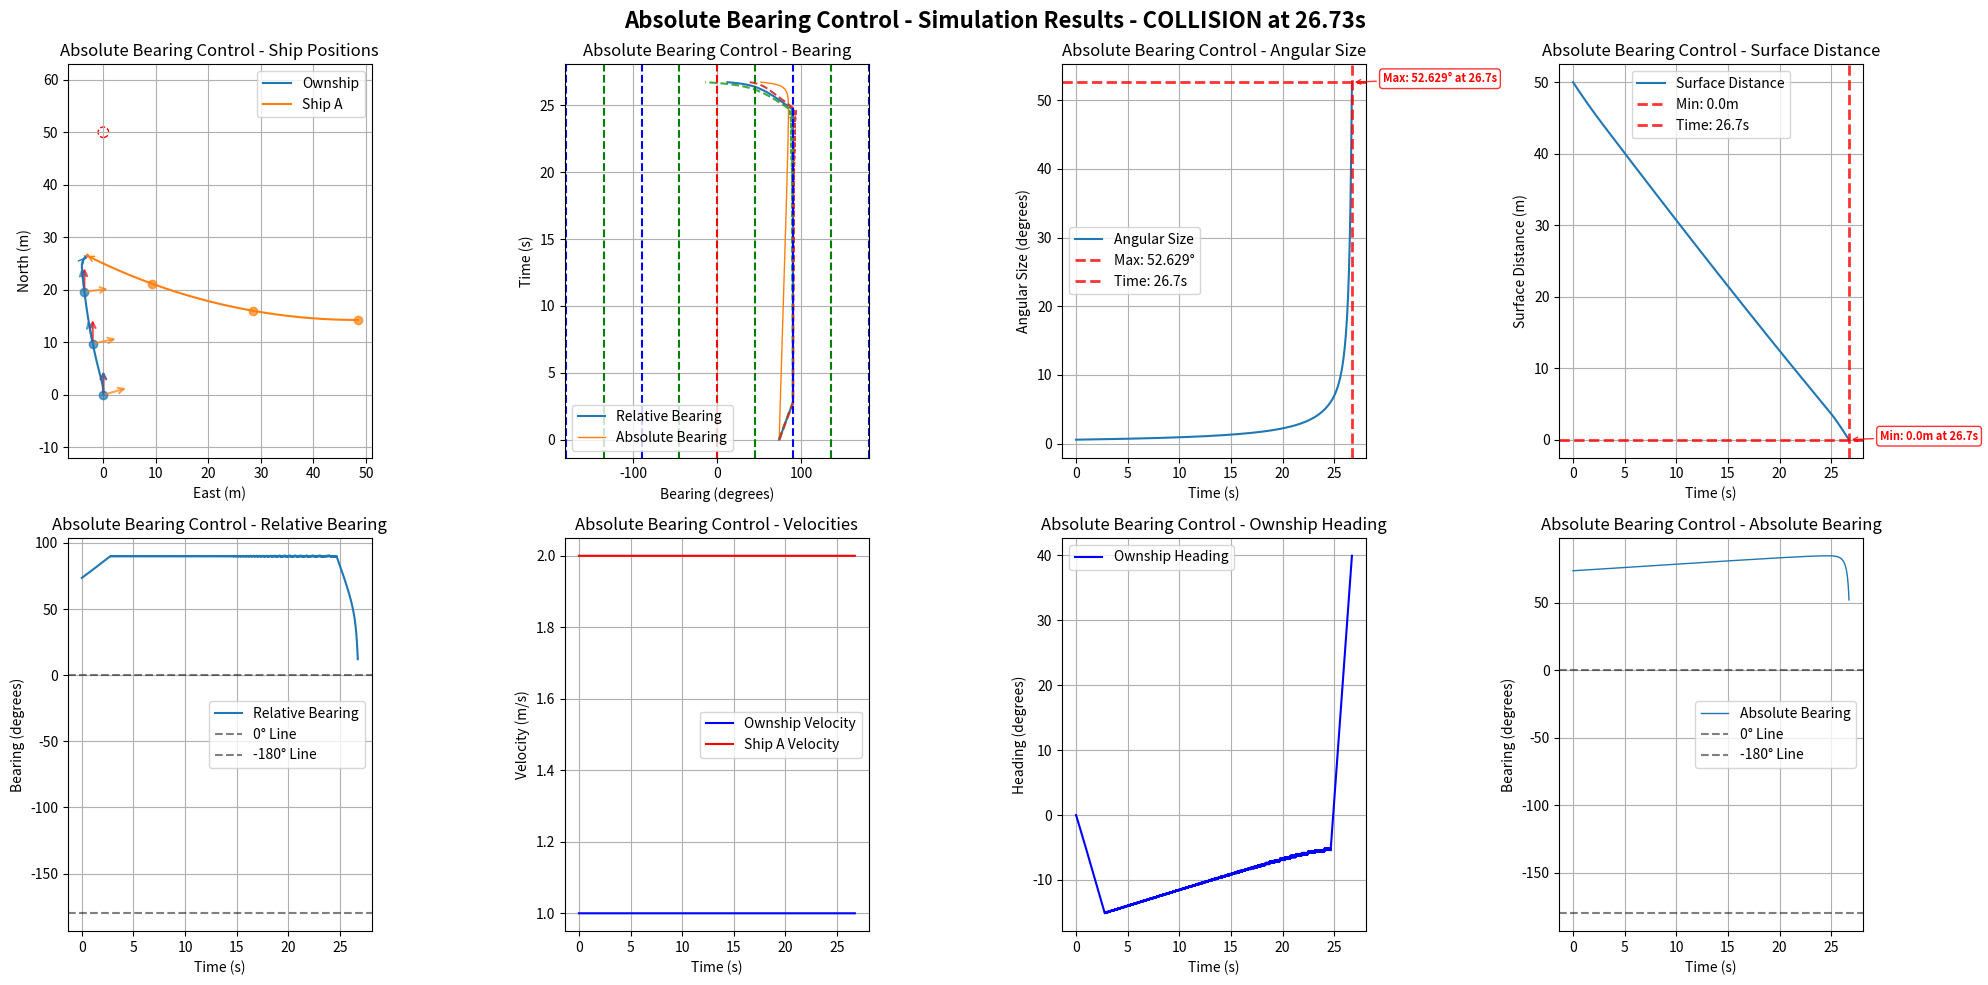

Reproduce this figure in Python.
import numpy as np
import matplotlib.pyplot as plt
import math

# Default simulation parameters
DEFAULT_OWNSHIP_CONFIG = {
    "name": "Ownship",
    "velocity": 1,
    "acceleration": 0,
    "heading": 0.0,
    "rate_of_turn": 0,
    "position": [0, 0, 0],
    "size": 0.5,
    "max_rate_of_turn": [22, 22]
}

DEFAULT_SHIP_CONFIG = {
    "name": "Ship A", 
    "velocity": 2.0,
    "acceleration": 0,
    "heading": 180.0,
    "rate_of_turn": 0,
    "position": [75, 0, 0],
    "size": 0.5,
    "max_rate_of_turn": [3, 3]
}

DEFAULT_GOAL_CONFIG = {
    "name": "Goal",
    "velocity": 0.0,
    "acceleration": 0,
    "heading": 0,
    "rate_of_turn": 0,
    "position": [50, 0, 0],
    "size": 10.0,
    "max_rate_of_turn": [0, 0]
}

DEFAULT_SIM_PARAMS = {
    "time_steps": 20000,  # 更大的數字以避免過早timeout
    "delta_time": 0.01,
    "ALPHA_TRIG": 0.5
}

class ShipStatus:
    def __init__(self, name, velocity, acceleration, heading, rate_of_turn, position, size=1.0, max_rate_of_turn=[20, 20], velocity_limit=[0.5, 10.0]):
        self.name = name
        self.velocity = velocity
        self.acceleration = acceleration
        self.heading = heading
        self.rate_of_turn = rate_of_turn
        self.position = np.array(position, dtype=float)
        self.size = size
        self.max_rate_of_turn = max_rate_of_turn
        self.velocity_limit = velocity_limit

    def update(self, delta_time=0.01):
        self.heading += self.rate_of_turn * delta_time
        # NED coordinate system: North=X+, East=Y+, Down=Z+
        # Heading: 0°=North, 90°=East, 180°=South, 270°=West
        self.position += self.velocity * delta_time * np.array([
            np.cos(np.radians(self.heading)),
            np.sin(np.radians(self.heading)),
            0])
        self.velocity += self.acceleration

    def get_status(self):
        return {
            "name": self.name,
            "velocity": self.velocity,
            "heading": self.heading,
            "current_position": self.position
        }

    def copy(self):
        """Create a deep copy of the ship status"""
        return ShipStatus(
            name=self.name,
            velocity=self.velocity,
            acceleration=self.acceleration,
            heading=self.heading,
            rate_of_turn=self.rate_of_turn,
            position=self.position.copy(),
            size=self.size,
            max_rate_of_turn=self.max_rate_of_turn.copy(),
            velocity_limit=self.velocity_limit.copy()
        )

def calculate_ship_initial_position_with_turning(ownship_config, goal_config, 
                                               ship_velocity, ship_heading, ship_rate_of_turn,
                                               collision_ratio=0.5):
    """
    正確的圓弧運動反推算法：計算Ship A的初始位置
    
    考慮Ship A的圓弧運動軌跡（如果rate_of_turn ≠ 0）
    
    Args:
        ownship_config: Ownship配置字典
        goal_config: Goal配置字典  
        ship_velocity: Ship A的速度 (m/s)
        ship_heading: Ship A的初始航向 (度)
        ship_rate_of_turn: Ship A的轉彎速度 (度/秒)
        collision_ratio: 碰撞發生在Ownship路徑的比例 (0.0-1.0)
    
    Returns:
        tuple: (初始位置list, 碰撞點, 碰撞時間)
    """
    # 獲取Ownship和Goal的位置
    ownship_pos = np.array(ownship_config["position"])
    goal_pos = np.array(goal_config["position"])
    ownship_velocity = ownship_config["velocity"]
    
    # 計算Ownship的直線路徑
    path_vector = goal_pos - ownship_pos
    path_length = np.linalg.norm(path_vector)
    
    # 確定碰撞點
    collision_point = ownship_pos + collision_ratio * path_vector
    
    # 計算碰撞時間 (基於Ownship的等速運動)
    time_to_collision = (collision_ratio * path_length) / ownship_velocity
    
    # 轉換角度為弧度
    theta_0_rad = np.radians(ship_heading)
    omega_rad = np.radians(ship_rate_of_turn)
    
    if abs(ship_rate_of_turn) < 1e-10:
        # 情況1: 直線運動 (rate_of_turn ≈ 0)
        travel_distance = ship_velocity * time_to_collision
        direction = np.array([np.cos(theta_0_rad), np.sin(theta_0_rad), 0])
        initial_position = collision_point - travel_distance * direction
        
    else:
        # 情況2: 圓弧運動 (rate_of_turn ≠ 0)
        # 轉彎半徑
        R = ship_velocity / abs(omega_rad)
        
        # 轉過的角度
        delta_theta = omega_rad * time_to_collision
        
        # 最終航向
        theta_final_rad = theta_0_rad + delta_theta
        
        # 從碰撞點和最終航向反推圓心位置
        if omega_rad > 0:  # 右轉
            # 圓心在最終位置的左側
            center = collision_point + R * np.array([-np.sin(theta_final_rad), np.cos(theta_final_rad), 0])
            # 初始位置在圓心的右側
            initial_position = center + R * np.array([np.sin(theta_0_rad), -np.cos(theta_0_rad), 0])
        else:  # 左轉
            # 圓心在最終位置的右側  
            center = collision_point + R * np.array([np.sin(theta_final_rad), -np.cos(theta_final_rad), 0])
            # 初始位置在圓心的左側
            initial_position = center + R * np.array([-np.sin(theta_0_rad), np.cos(theta_0_rad), 0])
    
    return initial_position.tolist(), collision_point.tolist(), time_to_collision

def create_collision_scenario_with_turning(ship_velocity=2.0, ship_heading=180.0, ship_rate_of_turn=0, 
                                         ship_size=0.5, collision_ratio=0.5):
    """
    正確的碰撞場景生成函數（考慮圓弧運動）
    
    Args:
        ship_velocity: Ship A的速度 (m/s)
        ship_heading: Ship A的初始航向 (度)
        ship_rate_of_turn: Ship A的轉彎速度 (度/秒)
        ship_size: Ship A的大小 (m)
        collision_ratio: 碰撞發生在Ownship路徑的比例 (0.0-1.0)
    
    Returns:
        dict: Ship A的完整配置和碰撞預測資訊
    """
    # 計算正確的初始位置（考慮圓弧運動）
    initial_pos, collision_point, collision_time = calculate_ship_initial_position_with_turning(
        DEFAULT_OWNSHIP_CONFIG, 
        DEFAULT_GOAL_CONFIG,
        ship_velocity, 
        ship_heading,
        ship_rate_of_turn,
        collision_ratio
    )
    
    ship_config = {
        "name": "Ship A",
        "velocity": ship_velocity,
        "acceleration": 0,
        "heading": ship_heading,
        "rate_of_turn": ship_rate_of_turn,
        "position": initial_pos,
        "size": ship_size,
        "max_rate_of_turn": [12, 12]
    }
    
    # 添加碰撞預測資訊
    ship_config["_collision_info"] = {
        "predicted_collision_point": collision_point,
        "predicted_collision_time": collision_time,
        "collision_ratio": collision_ratio,
        "motion_type": "circular" if abs(ship_rate_of_turn) > 1e-10 else "linear"
    }
    
    print(f"=== Collision Prediction Info ===")
    print(f"Ship A Initial Position: [{initial_pos[0]:.2f}, {initial_pos[1]:.2f}, {initial_pos[2]:.2f}]")
    print(f"Predicted Collision Point: [{collision_point[0]:.2f}, {collision_point[1]:.2f}, {collision_point[2]:.2f}]")
    print(f"Predicted Collision Time: {collision_time:.2f}s")
    print(f"Collision Location: {collision_ratio*100:.1f}% of Ownship Path")
    print(f"Ship A Motion Type: {ship_config['_collision_info']['motion_type']}")
    
    return ship_config

def get_distance_3d(point1, point2):
    return np.linalg.norm(np.array(point1) - np.array(point2))

def get_bearing(ship1, ship2):
    """Calculate relative bearing from ship1 to ship2
    
    Returns:
        relative_bearing: Range -180° to +180°
        - Positive: target is to starboard (right) of ship1's heading
        - Negative: target is to port (left) of ship1's heading
        - 0°: target is directly ahead
        - ±180°: target is directly behind
    """
    delta_pos = ship2.position - ship1.position
    theta = np.arctan2(delta_pos[1], delta_pos[0])
    angle_to_ship2 = np.degrees(theta)
    relative_bearing = (angle_to_ship2 - ship1.heading) % 360
    if relative_bearing > 180:
        relative_bearing -= 360
    return relative_bearing

def get_absolute_bearing(ship1, ship2):
    """Calculate absolute bearing (true bearing) from ship1 to ship2"""
    delta_pos = ship2.position - ship1.position
    theta = np.arctan2(delta_pos[1], delta_pos[0])
    absolute_bearing = np.degrees(theta) % 360
    return absolute_bearing

def get_angular_diameter(ship1, ship2):
    distance = get_distance_3d(ship1.position, ship2.position)
    angular_diameter = 2 * np.arctan(ship2.size / (2 * distance))
    return np.degrees(angular_diameter)

def angle_difference(angle1, angle2):
    angle_diff = (angle2 - angle1) % (2 * math.pi)
    if angle_diff > math.pi:
        angle_diff -= 2 * math.pi
    return angle_diff

def angle_difference_in_deg(angle1, angle2):
    angle_diff = (angle2 - angle1) % 360
    if angle_diff > 180:
        angle_diff -= 360
    return angle_diff

def adj_ownship_heading_absolute(absolute_bearings, bearings_difference, absolute_bearings_difference, angular_sizes, ship, goal, target_ship, delta_time=0.01, ALPHA_TRIG=1.0):
    """
    Adjust ownship heading based on CBDR principle using absolute bearings.
    """
    velocity = ship.velocity
    rate_of_turn = ship.rate_of_turn
    max_rate_of_turn = ship.max_rate_of_turn[0]
    current_relative_bearing = get_bearing(ship, target_ship)
    # avoidance_gain = angular_sizes[-1] ** 2 * 3
    avoidance_gain = np.exp(angular_sizes[-1]) * 3

    if len(absolute_bearings_difference) >= 1:

        if abs(absolute_bearings_difference[-1]*delta_time) <= angular_sizes[-1]: #or abs(bearings_difference[-1]*delta_time) <= angular_sizes[-1]:
            # rounded_rate = np.round(absolute_bearings_difference[-1], 5)
            # rounded_rate = min(np.abs(absolute_bearings_difference[-1]), np.abs(bearings_difference[-1]))
            rounded_rate = absolute_bearings_difference[-1]
            if abs(rounded_rate) <= 1e-5:  # True CBDR (bearing rate ≈ 0)
                if current_relative_bearing <= 0:  # Ship is on port side (left)
                    if abs(current_relative_bearing) <= 90:
                        rate_of_turn = -max_rate_of_turn  # Turn left (negative)
                    else:
                        rate_of_turn = max_rate_of_turn   # Turn right (positive)
                else:  # Ship is on starboard side (right)
                    if abs(current_relative_bearing) <= 90:
                        rate_of_turn = max_rate_of_turn   # Turn right (positive)
                    else:
                        rate_of_turn = -max_rate_of_turn  # Turn left (negative)
            else:
                # Non-zero bearing rate case
                # rate_of_turn = -np.sign(bearings_difference[-1]) * avoidance_gain
                if abs(current_relative_bearing) <= 90:  # Target is ahead
                    rate_of_turn = -np.sign(absolute_bearings_difference[-1]) * avoidance_gain
                    # rate_of_turn = -np.sign(bearings_difference[-1]) * avoidance_gain

                else:  # Target is behind
                    rate_of_turn = np.sign(absolute_bearings_difference[-1]) * avoidance_gain
                    # rate_of_turn = np.sign(bearings_difference[-1]) * avoidance_gain

        if angular_sizes[-1] < ALPHA_TRIG:
            # Navigate to goal when no collision threat
            theta_goal = get_bearing(ship, goal)
            rate_of_turn = theta_goal
            distance = get_distance_3d(ship.position, goal.position)
            if distance < 150:
                velocity = distance / 10
            else:
                velocity = velocity
        rate_of_turn = np.clip(rate_of_turn, -ship.max_rate_of_turn[0], ship.max_rate_of_turn[0])

    return rate_of_turn, velocity

def adj_ownship_heading_relative(bearings, bearings_difference, angular_sizes, ship, goal, target_ship, delta_time=0.01, ALPHA_TRIG=1.0):
    """
    Adjust ownship heading based on CBDR principle using relative bearings.
    """
    velocity = ship.velocity
    rate_of_turn = ship.rate_of_turn
    max_rate_of_turn = ship.max_rate_of_turn[0]
    current_relative_bearing = get_bearing(ship, target_ship)
    avoidance_gain = angular_sizes[-1]*2

    if len(bearings_difference) >= 1:
        if abs(bearings_difference[-1]*delta_time) <= angular_sizes[-1]:
            rounded_rate = np.round(bearings_difference[-1], 5)
            if abs(rounded_rate) <= 1e-5:  # True CBDR (bearing rate ≈ 0)
                if current_relative_bearing < 0:  # Ship is on port side (left)
                    rate_of_turn = -max_rate_of_turn  # Turn left (negative)
                else:  # Ship is on starboard side (right)
                    rate_of_turn = max_rate_of_turn   # Turn right (positive)
            else:
                # Non-zero bearing rate case
                if abs(current_relative_bearing) < 90:  # Target is ahead
                    rate_of_turn = -np.sign(bearings_difference[-1]) * avoidance_gain
                else:  # Target is behind
                    rate_of_turn = np.sign(bearings_difference[-1]) * avoidance_gain

        if angular_sizes[-1] < ALPHA_TRIG:
            # Navigate to goal when no collision threat
            theta_goal = get_bearing(ship, goal)
            rate_of_turn = theta_goal
            distance = get_distance_3d(ship.position, goal.position)
            if distance < 1:
                velocity = distance
            else:
                velocity = 1.0
        rate_of_turn = np.clip(rate_of_turn, -ship.max_rate_of_turn[0], ship.max_rate_of_turn[0])

    return rate_of_turn, velocity

def run_single_simulation(use_absolute_bearings=True, 
                            ownship_config=None, 
                            ship_config=None, 
                            goal_config=None,
                            time_steps=None,
                            delta_time=None,
                            ALPHA_TRIG=None):
    """Run a single simulation with either absolute or relative bearing control
    
    Args:
        use_absolute_bearings: Whether to use absolute bearing control
        ownship_config: Dict with ownship parameters (velocity, heading, position, size, etc.)
        ship_config: Dict with ship parameters
        goal_config: Dict with goal parameters
        time_steps: Number of simulation steps
        delta_time: Time step size
        ALPHA_TRIG: Navigation threshold (degrees)
    
    Returns:
        dict: Simulation results including collision/arrival times and timeout status
    """
    
    # # Use default configurations if not provided
    # if ownship_config is None:
    #     ownship_config = DEFAULT_OWNSHIP_CONFIG.copy()
    # if ship_config is None:
    #     ship_config = DEFAULT_SHIP_CONFIG.copy()
    # if goal_config is None:
    #     goal_config = DEFAULT_GOAL_CONFIG.copy()
    # if time_steps is None:
    #     time_steps = DEFAULT_SIM_PARAMS["time_steps"]
    # if delta_time is None:
    #     delta_time = DEFAULT_SIM_PARAMS["delta_time"]
    # if ALPHA_TRIG is None:
    #     ALPHA_TRIG = DEFAULT_SIM_PARAMS["ALPHA_TRIG"]
    
    # 清理ship_config，移除不屬於ShipStatus的參數
    clean_ship_config = {k: v for k, v in ship_config.items() if not k.startswith('_')}
    
    # Initialize ship statuses using configurations
    ownship = ShipStatus(**ownship_config)
    ship = ShipStatus(**clean_ship_config)
    goal = ShipStatus(**goal_config)    # Initialize data storage
    ownship_positions, ship_positions = [], []
    bearings, angular_sizes, bearings_difference, distances = [], [], [], []
    absolute_bearings, absolute_bearings_difference = [], []
    ownship_velocities, ship_velocities, ownship_headings = [], [], []
    
    # Initialize simulation end conditions
    collision_time = None
    arrival_time = None
    timeout = False
    simulation_ended = False
    actual_steps = 0
    
    for step in range(time_steps):
        actual_steps = step + 1
        current_time = step * delta_time
        
        # Check for collision (distance < sum of radii)
        center_distance = get_distance_3d(ownship.position, ship.position)
        collision_threshold = (ownship.size + ship.size) / 2
        surface_distance = center_distance - collision_threshold
        
        if center_distance <= collision_threshold:
            collision_time = current_time
            simulation_ended = True
            print(f"Collision detected at time {collision_time:.2f}s!")
            break
        
        # Check for goal arrival
        distance_to_goal = get_distance_3d(ownship.position, goal.position)
        arrival_threshold = (ownship.size + goal.size) / 2
        
        if distance_to_goal <= arrival_threshold:
            arrival_time = current_time
            simulation_ended = True
            print(f"Goal reached at time {arrival_time:.2f}s!")
            break
        
        # Calculate current bearings and measurements
        bearing = get_bearing(ownship, ship)
        absolute_bearing = get_absolute_bearing(ownship, ship)
        angular_size = get_angular_diameter(ownship, ship)
        
        # Store current measurements (使用表面距離)
        bearings.append(bearing)
        absolute_bearings.append(absolute_bearing)
        angular_sizes.append(angular_size)
        distances.append(surface_distance)
        ownship_velocities.append(ownship.velocity)
        ship_velocities.append(ship.velocity)
        ownship_headings.append(ownship.heading)
        
        # Apply control logic based on method
        if use_absolute_bearings:
            ownship.rate_of_turn, ownship.velocity = adj_ownship_heading_absolute(
                absolute_bearings, bearings_difference, absolute_bearings_difference, angular_sizes, ownship, goal, ship, delta_time, ALPHA_TRIG)
        else:
            ownship.rate_of_turn, ownship.velocity = adj_ownship_heading_relative(
                bearings, bearings_difference, angular_sizes, ownship, goal, ship, delta_time, ALPHA_TRIG)
        
        # Store positions
        ownship_positions.append(ownship.position.copy())
        ship_positions.append(ship.position.copy())
        
        # Update ship positions
        ownship.update(delta_time)
        ship.update(delta_time)
        
        # Calculate bearing differences
        update_absolute_bearing = get_absolute_bearing(ownship, ship)
        update_bearing = get_bearing(ownship, ship)
        
        abs_diff = angle_difference_in_deg(absolute_bearing, update_absolute_bearing) / delta_time
        rel_diff = angle_difference_in_deg(bearing, update_bearing) / delta_time
        
        absolute_bearings_difference.append(abs_diff)
        bearings_difference.append(rel_diff)
    
    # Check for timeout
    if not simulation_ended:
        timeout = True
        print(f"Simulation timeout after {time_steps * delta_time:.2f}s")
    
    # Convert to numpy arrays and clean up
    result = {
        'ownship_positions': np.array(ownship_positions),
        'ship_positions': np.array(ship_positions),
        'bearings': np.array(bearings),
        'absolute_bearings': np.array(absolute_bearings),
        'angular_sizes': np.array(angular_sizes),
        'bearings_difference': np.array(bearings_difference),
        'absolute_bearings_difference': np.array(absolute_bearings_difference),
        'distances': np.array(distances),
        'ownship_velocities': np.array(ownship_velocities),
        'ship_velocities': np.array(ship_velocities),
        'ownship_headings': np.array(ownship_headings),
        'ownship_size': ownship.size,
        'ship_size': ship.size,
        'goal': goal,
        # Simulation end conditions
        'collision_time': collision_time,
        'arrival_time': arrival_time,
        'timeout': timeout,
        'actual_steps': actual_steps,
        'simulation_time': actual_steps * delta_time
    }
    
    # Clean up floating point errors
    result['bearings_difference'][np.abs(result['bearings_difference']) < 1e-9] = 0.0
    result['absolute_bearings_difference'][np.abs(result['absolute_bearings_difference']) < 1e-9] = 0.0
    
    return result

def print_simulation_summary(result, method_name=""):
    """Print a summary of simulation results"""
    print(f"\n--- {method_name} Simulation Summary ---")
    print(f"Simulation time: {result['simulation_time']:.2f}s ({result['actual_steps']} steps)")
    
    if result['collision_time'] is not None:
        print(f"❌ COLLISION occurred at {result['collision_time']:.2f}s")
        min_distance = np.min(result['distances'])
        print(f"   Minimum surface distance: {min_distance:.3f}m")
    elif result['arrival_time'] is not None:
        print(f"✅ GOAL REACHED at {result['arrival_time']:.2f}s")
        final_distance_to_goal = get_distance_3d(result['ownship_positions'][-1], result['goal'].position)
        print(f"   Final distance to goal: {final_distance_to_goal:.3f}m")
    elif result['timeout']:
        print(f"⏰ TIMEOUT after {result['simulation_time']:.2f}s")
        final_distance_to_goal = get_distance_3d(result['ownship_positions'][-1], result['goal'].position)
        min_distance = np.min(result['distances'])
        print(f"   Final distance to goal: {final_distance_to_goal:.3f}m")
        print(f"   Minimum surface distance to ship: {min_distance:.3f}m")
    
    # Additional statistics
    max_angular_size = np.max(result['angular_sizes'])
    max_angular_time = np.argmax(result['angular_sizes']) * result['simulation_time'] / len(result['angular_sizes'])
    print(f"Max angular size: {max_angular_size:.4f}° at {max_angular_time:.2f}s")
    
    min_distance = np.min(result['distances'])
    min_distance_time = np.argmin(result['distances']) * result['simulation_time'] / len(result['distances'])
    print(f"Minimum surface distance: {min_distance:.3f}m at {min_distance_time:.2f}s")

def plot_results(result, delta_time, title_prefix=""):
    """Plot results in a single 2x4 grid"""
    # Print simulation summary
    print_simulation_summary(result, title_prefix.rstrip(" - "))
    
    # Add simulation result info to title
    sim_info = ""
    if result['collision_time'] is not None:
        sim_info = f" - COLLISION at {result['collision_time']:.2f}s"
    elif result['arrival_time'] is not None:
        sim_info = f" - GOAL REACHED at {result['arrival_time']:.2f}s"
    elif result['timeout']:
        sim_info = f" - TIMEOUT after {result['simulation_time']:.2f}s"
    
    fig = plt.figure(figsize=(20, 10))
    fig.suptitle(f"{title_prefix}Simulation Results{sim_info}", fontsize=16, fontweight='bold')
    
    # Plot all 8 subplots for this result
    plot_all_subplots(result, delta_time, title_prefix)
    
    plt.tight_layout()
    plt.show()

def plot_all_subplots(result, delta_time, title_prefix=""):
    """Plot all 8 subplots in a 2x4 grid"""
    
    # 1. Ship Positions
    plt.subplot(2, 4, 1)
    ownship_line, = plt.plot(result['ownship_positions'][:, 1], result['ownship_positions'][:, 0], label='Ownship')
    ship_line, = plt.plot(result['ship_positions'][:, 1], result['ship_positions'][:, 0], label='Ship A')
    
    # Add direction arrows at final positions
    plt.annotate('', xy=(result['ownship_positions'][-1, 1], result['ownship_positions'][-1, 0]), 
                xytext=(result['ownship_positions'][-2, 1], result['ownship_positions'][-2, 0]), 
                arrowprops=dict(arrowstyle='->', color=ownship_line.get_color()))
    plt.annotate('', xy=(result['ship_positions'][-1, 1], result['ship_positions'][-1, 0]), 
                xytext=(result['ship_positions'][-2, 1], result['ship_positions'][-2, 0]), 
                arrowprops=dict(arrowstyle='->', color=ship_line.get_color()))
    
    # Add ship size circles and goal
    ownship_circle = plt.Circle((result['ownship_positions'][-1, 1], result['ownship_positions'][-1, 0]),
        result['ownship_size'] / 2, color=ownship_line.get_color(), fill=False, linestyle='--', alpha=1.0)
    ship_circle = plt.Circle((result['ship_positions'][-1, 1], result['ship_positions'][-1, 0]),
        result['ship_size'] / 2, color=ship_line.get_color(), fill=False, linestyle='--', alpha=1.0)
    goal_circle = plt.Circle((result['goal'].position[1], result['goal'].position[0]),
        1, color='Red', fill=False, linestyle='--', alpha=1.0)
    plt.gca().add_patch(goal_circle)
    plt.gca().add_patch(ownship_circle)
    plt.gca().add_patch(ship_circle)
    
    # Add arrows at 10-second intervals
    time_interval = 10.0
    point_interval = int(time_interval / delta_time)
    arrow_length = 5.0
    
    for i in range(0, len(result['ownship_positions']), point_interval):
        # Plot position points
        plt.plot(result['ownship_positions'][i, 1], result['ownship_positions'][i, 0], 'o', 
                color=ownship_line.get_color(), markersize=6, alpha=0.7)
        plt.plot(result['ship_positions'][i, 1], result['ship_positions'][i, 0], 'o', 
                color=ship_line.get_color(), markersize=6, alpha=0.7)

        # Add three arrows for ownship
        ownship_pos = result['ownship_positions'][i]
        ownship_heading = result['ownship_headings'][i] if i < len(result['ownship_headings']) else result['ownship_headings'][-1]
        
        # North arrow (red)
        north_end_x = ownship_pos[1]
        north_end_y = ownship_pos[0] + arrow_length
        plt.annotate('', xy=(north_end_x, north_end_y), 
                    xytext=(ownship_pos[1], ownship_pos[0]), 
                    arrowprops=dict(arrowstyle='->', color='red', lw=1.5, alpha=0.7))
        
        # Heading arrow
        heading_end_x = ownship_pos[1] + arrow_length * np.sin(np.radians(ownship_heading))
        heading_end_y = ownship_pos[0] + arrow_length * np.cos(np.radians(ownship_heading))
        plt.annotate('', xy=(heading_end_x, heading_end_y), 
                    xytext=(ownship_pos[1], ownship_pos[0]), 
                    arrowprops=dict(arrowstyle='->', color=ownship_line.get_color(), lw=1.5, alpha=0.7))
        
        # Arrow to other ship
        ship_pos = result['ship_positions'][i]
        direction_to_ship = ship_pos - ownship_pos
        if np.linalg.norm(direction_to_ship) > 0:
            direction_to_ship_normalized = direction_to_ship / np.linalg.norm(direction_to_ship)
            ship_arrow_end = ownship_pos + arrow_length * direction_to_ship_normalized
            plt.annotate('', xy=(ship_arrow_end[1], ship_arrow_end[0]), 
                        xytext=(ownship_pos[1], ownship_pos[0]), 
                        arrowprops=dict(arrowstyle='->', color=ship_line.get_color(), lw=1.5, alpha=0.7))
    
    plt.xlabel('East (m)')
    plt.ylabel('North (m)')
    plt.title(f'{title_prefix}Ship Positions')
    plt.legend()
    plt.grid(True)
    plt.axis('equal')
    
    # 2. Bearing Plot
    plt.subplot(2, 4, 2)
    plt.plot(result['bearings'], np.arange(len(result['bearings'])) * delta_time, label='Relative Bearing', alpha=1.0)
    absolute_bearings_normalized = result['absolute_bearings'].copy()
    absolute_bearings_normalized[absolute_bearings_normalized > 180] -= 360
    plt.plot(absolute_bearings_normalized, np.arange(len(absolute_bearings_normalized)) * delta_time, label='Absolute Bearing', linewidth=1)
    half_angular_sizes = result['angular_sizes'] / 2
    plt.plot(result['bearings'] - half_angular_sizes, np.arange(len(result['bearings'])) * delta_time, '--', alpha=0.9)
    plt.plot(result['bearings'] + half_angular_sizes, np.arange(len(result['bearings'])) * delta_time, '--', alpha=0.9)
    plt.ylabel('Time (s)')
    plt.xlabel('Bearing (degrees)')
    plt.title(f'{title_prefix}Bearing')
    plt.xlim(-181, 180)
    plt.axvline(x=0, color='r', linestyle='--')
    for angle in [45, 90, 135, 180, -45, -90, -135, -180]:
        plt.axvline(x=angle, color='g' if angle % 90 != 0 else 'b', linestyle='--')
    plt.legend()
    plt.grid(True)
    
    # 3. Angular Size Plot
    plt.subplot(2, 4, 3)
    plt.plot(np.arange(len(result['angular_sizes'])) * delta_time, result['angular_sizes'], label='Angular Size')
    
    max_angular_size = np.max(result['angular_sizes'])
    max_time_index = np.argmax(result['angular_sizes'])
    max_time = max_time_index * delta_time
    
    plt.axhline(y=max_angular_size, color='red', linestyle='--', alpha=0.8, linewidth=2, 
                label=f'Max: {max_angular_size:.3f}°')
    plt.axvline(x=max_time, color='red', linestyle='--', alpha=0.8, linewidth=2, 
                label=f'Time: {max_time:.1f}s')
    
    plt.annotate(f'Max: {max_angular_size:.3f}° at {max_time:.1f}s', 
                xy=(max_time, max_angular_size), 
                xytext=(max_time + 3, max_angular_size),
                arrowprops=dict(arrowstyle='->', color='red', alpha=0.8),
                fontsize=8, color='red', fontweight='bold',
                bbox=dict(boxstyle='round,pad=0.3', facecolor='white', edgecolor='red', alpha=0.8))
    
    plt.xlabel('Time (s)')
    plt.ylabel('Angular Size (degrees)')
    plt.title(f'{title_prefix}Angular Size')
    plt.legend()
    plt.grid(True)
    
    # 4. Distance Plot
    plt.subplot(2, 4, 4)
    plt.plot(np.arange(len(result['distances'])) * delta_time, result['distances'], label='Surface Distance')
    
    min_distance = np.min(result['distances'])
    min_distance_time_index = np.argmin(result['distances'])
    min_distance_time = min_distance_time_index * delta_time
    
    plt.axhline(y=min_distance, color='red', linestyle='--', alpha=0.8, linewidth=2, 
                label=f'Min: {min_distance:.1f}m')
    plt.axvline(x=min_distance_time, color='red', linestyle='--', alpha=0.8, linewidth=2, 
                label=f'Time: {min_distance_time:.1f}s')
    
    plt.annotate(f'Min: {min_distance:.1f}m at {min_distance_time:.1f}s', 
                xy=(min_distance_time, min_distance), 
                xytext=(min_distance_time + 3, min_distance),
                arrowprops=dict(arrowstyle='->', color='red', alpha=0.8),
                fontsize=8, color='red', fontweight='bold',
                bbox=dict(boxstyle='round,pad=0.3', facecolor='white', edgecolor='red', alpha=0.8))
    
    plt.xlabel('Time (s)')
    plt.ylabel('Surface Distance (m)')
    plt.title(f'{title_prefix}Surface Distance')
    plt.legend()
    plt.grid(True)
    
    # 5. Relative Bearing Over Time
    plt.subplot(2, 4, 5)
    plt.plot(np.arange(len(result['bearings'])) * delta_time, result['bearings'], label='Relative Bearing')
    plt.axhline(y=0, color='black', linestyle='--', alpha=0.5, label='0° Line')
    plt.axhline(y=-180, color='black', linestyle='--', alpha=0.5, label='-180° Line')
    plt.xlabel('Time (s)')
    plt.ylabel('Bearing (degrees)')
    plt.title(f'{title_prefix}Relative Bearing')
    plt.legend()
    plt.grid(True)
    
    # 6. Ship Velocities
    plt.subplot(2, 4, 6)
    plt.plot(np.arange(len(result['ownship_velocities'])) * delta_time, result['ownship_velocities'], 
             label='Ownship Velocity', color='blue')
    plt.plot(np.arange(len(result['ship_velocities'])) * delta_time, result['ship_velocities'], 
             label='Ship A Velocity', color='red')
    plt.xlabel('Time (s)')
    plt.ylabel('Velocity (m/s)')
    plt.title(f'{title_prefix}Velocities')
    plt.legend()
    plt.grid(True)
    
    # 7. Ownship Heading
    plt.subplot(2, 4, 7)
    plt.plot(np.arange(len(result['ownship_headings'])) * delta_time, result['ownship_headings'], 
             label='Ownship Heading', color='blue')
    plt.xlabel('Time (s)')
    plt.ylabel('Heading (degrees)')
    plt.title(f'{title_prefix}Ownship Heading')
    plt.legend()
    plt.grid(True)
    
    # 8. Absolute Bearing Over Time
    plt.subplot(2, 4, 8)
    absolute_bearings_normalized = result['absolute_bearings'].copy()
    absolute_bearings_normalized[absolute_bearings_normalized > 180] -= 360
    plt.plot(np.arange(len(absolute_bearings_normalized)) * delta_time, absolute_bearings_normalized, 
             label='Absolute Bearing', linewidth=1)
    plt.axhline(y=0, color='black', linestyle='--', alpha=0.5, label='0° Line')
    plt.axhline(y=-180, color='black', linestyle='--', alpha=0.5, label='-180° Line')
    plt.xlabel('Time (s)')
    plt.ylabel('Bearing (degrees)')
    plt.title(f'{title_prefix}Absolute Bearing')
    plt.legend()
    plt.grid(True)

def run_comparison(ownship_config=None, ship_config=None, goal_config=None, 
                  time_steps=None, delta_time=None, ALPHA_TRIG=None):
    """Run both simulations and plot comparison
    
    Args:
        ownship_config: Dict with ownship parameters
        ship_config: Dict with ship parameters  
        goal_config: Dict with goal parameters
        time_steps: Number of simulation steps
        delta_time: Time step size
        ALPHA_TRIG: Navigation threshold (degrees)
    """
    # Use defaults if not provided
    if time_steps is None:
        time_steps = DEFAULT_SIM_PARAMS["time_steps"]
    if delta_time is None:
        delta_time = DEFAULT_SIM_PARAMS["delta_time"]
    if ALPHA_TRIG is None:
        ALPHA_TRIG = DEFAULT_SIM_PARAMS["ALPHA_TRIG"]
        
    print("Running simulation with absolute bearing control...")
    abs_result = run_single_simulation(
        use_absolute_bearings=True,
        ownship_config=ownship_config,
        ship_config=ship_config,
        goal_config=goal_config,
        time_steps=time_steps,
        delta_time=delta_time,
        ALPHA_TRIG=ALPHA_TRIG
    )
    
    print("Plotting absolute bearing control results...")
    plot_results(abs_result, delta_time=delta_time, title_prefix="Absolute Bearing Control - ")

    print("Running simulation with relative bearing control...")
    rel_result = run_single_simulation(
        use_absolute_bearings=False,
        ownship_config=ownship_config,
        ship_config=ship_config,
        goal_config=goal_config,
        time_steps=time_steps,
        delta_time=delta_time,
        ALPHA_TRIG=ALPHA_TRIG
    )
    
    print("Plotting relative bearing control results...")
    plot_results(rel_result, delta_time=delta_time, title_prefix="Relative Bearing Control - ")

def run_simulation(ownship_config=None, ship_config=None, goal_config=None,
                    time_steps=None, delta_time=None, ALPHA_TRIG=None):
    """Run single simulation with absolute bearing control
    
    Args:
        ownship_config: Dict with ownship parameters
        ship_config: Dict with ship parameters
        goal_config: Dict with goal parameters
        time_steps: Number of simulation steps
        delta_time: Time step size
        ALPHA_TRIG: Navigation threshold (degrees)
    """
    # Use defaults if not provided
    if time_steps is None:
        time_steps = DEFAULT_SIM_PARAMS["time_steps"]
    if delta_time is None:
        delta_time = DEFAULT_SIM_PARAMS["delta_time"]
    if ALPHA_TRIG is None:
        ALPHA_TRIG = DEFAULT_SIM_PARAMS["ALPHA_TRIG"]
        
    print("Running simulation with absolute bearing control...")
    abs_result = run_single_simulation(
        use_absolute_bearings=True,
        ownship_config=ownship_config,
        ship_config=ship_config,
        goal_config=goal_config,
        time_steps=time_steps,
        delta_time=delta_time,
        ALPHA_TRIG=ALPHA_TRIG
    )
    
    print("Plotting absolute bearing control results...")
    plot_results(abs_result, delta_time=delta_time, title_prefix="Absolute Bearing Control - ")   

if __name__ == "__main__":

    left_turn_ship = create_collision_scenario_with_turning(
        ship_velocity=2.0,
        ship_heading=-90.0,
        ship_rate_of_turn=1.0,
        collision_ratio=0.5,
    )
    left_turn_ship['size'] = 0.5
    run_simulation(
        ownship_config=DEFAULT_OWNSHIP_CONFIG,
        ship_config=left_turn_ship,
        goal_config=DEFAULT_GOAL_CONFIG
    )